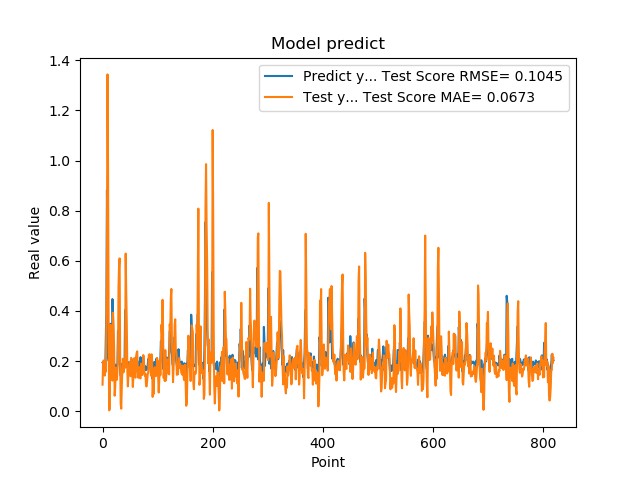

The file beside this chart, header and first rows:
1.941800117492676059e-01, 1.062084715903761356e-01
1.970258951187133512e-01, 1.897144575011089074e-01
1.859861761331558505e-01, 2.026368835722659467e-01
1.705197989940643033e-01, 1.829459537692461057e-01
1.844120919704437256e-01, 1.424194368616707174e-01
1.779371052980423251e-01, 1.730773954121908043e-01
3.004232645034790039e-01, 1.575757763420619073e-01
3.969086110591887873e-01, 3.676030652523203934e-01
8.820003867149353027e-01, 6.558021927200005097e-01
6.841114759445190430e-01, 1.343354159816673832e+00
2.116497457027435580e-01, 9.634307750957329386e-01
2.014262527227401733e-01, 3.632792754851321693e-01
2.061583995819092074e-01, 3.590967200122445122e-03
3.160260915756225586e-01, 8.422049541963015293e-03
3.489396274089813232e-01, 2.536604444263917957e-01
1.544443815946578979e-01, 3.444912726869777675e-01
1.959947794675827026e-01, 2.028730805645569402e-01
1.894801408052444180e-01, 1.622656577713957049e-01
4.474425017833709162e-01, 1.222476335940917425e-01
3.771362304687500555e-01, 3.930323109111359958e-01
1.889318972826004028e-01, 3.343429179325791978e-01
1.752775162458419522e-01, 2.560071745210888428e-01
1.822472065687180121e-01, 6.217142846809282225e-02
1.866402029991149902e-01, 9.637315669200538504e-02
1.715678423643112183e-01, 1.733638733350607863e-01
1.676391065120696744e-01, 1.392205939972093465e-01
1.773854047060013095e-01, 1.256338730549814708e-01
1.872433423995972235e-01, 1.593030564957393647e-01
3.204146027565002441e-01, 1.985033172616394448e-01
3.134283721446990967e-01, 4.961078913051733541e-01
3.171058297157288153e-01, 5.816434611881151628e-01
2.202603369951247891e-01, 6.097962993139303123e-01
1.659800857305526733e-01, 1.964968870957300995e-01
1.415748745203018188e-01, 2.955914427077408965e-02
1.852595061063766479e-01, 1.029242523828357604e-02
1.814238876104354858e-01, 1.020446812038783985e-01
1.905867606401443481e-01, 1.682411800067252217e-01
1.810430586338043213e-01, 2.096419542253345203e-01
1.954265981912612915e-01, 1.552258236500152211e-01
2.029463946819305142e-01, 1.839662563521011485e-01
1.862521618604660034e-01, 2.075496012279322566e-01
4.038094580173492432e-01, 1.735235398643960592e-01
3.743042349815369207e-01, 6.288410438202933772e-01
2.572054266929626465e-01, 4.749022210119993592e-01
2.253161966800689420e-01, 3.525365432483670292e-01
1.787700653076171875e-01, 1.636374278281008399e-01
1.761920750141143799e-01, 9.921943886073331109e-02
1.861467957496643066e-01, 1.460510496338417175e-01
1.954011768102645874e-01, 1.448921617968316200e-01
1.907722949981689176e-01, 1.906690643395077822e-01
1.898660957813262939e-01, 1.970744799375676870e-01
2.001174986362457275e-01, 1.397267288308765565e-01
1.922753006219863892e-01, 2.131171273204645888e-01
1.810636967420578003e-01, 1.974180909893082370e-01
1.635809391736984530e-01, 1.521150645588401906e-01
1.916799396276473999e-01, 9.693517710077476091e-02
2.058236002922058105e-01, 1.361334293816202634e-01
1.857409924268722812e-01, 2.109756421066432130e-01
1.752161234617233276e-01, 1.888504216541625202e-01
1.845117062330245972e-01, 1.369468788857520769e-01
2.143009155988692682e-01, 1.340819900670607578e-01
... 759 more rows
